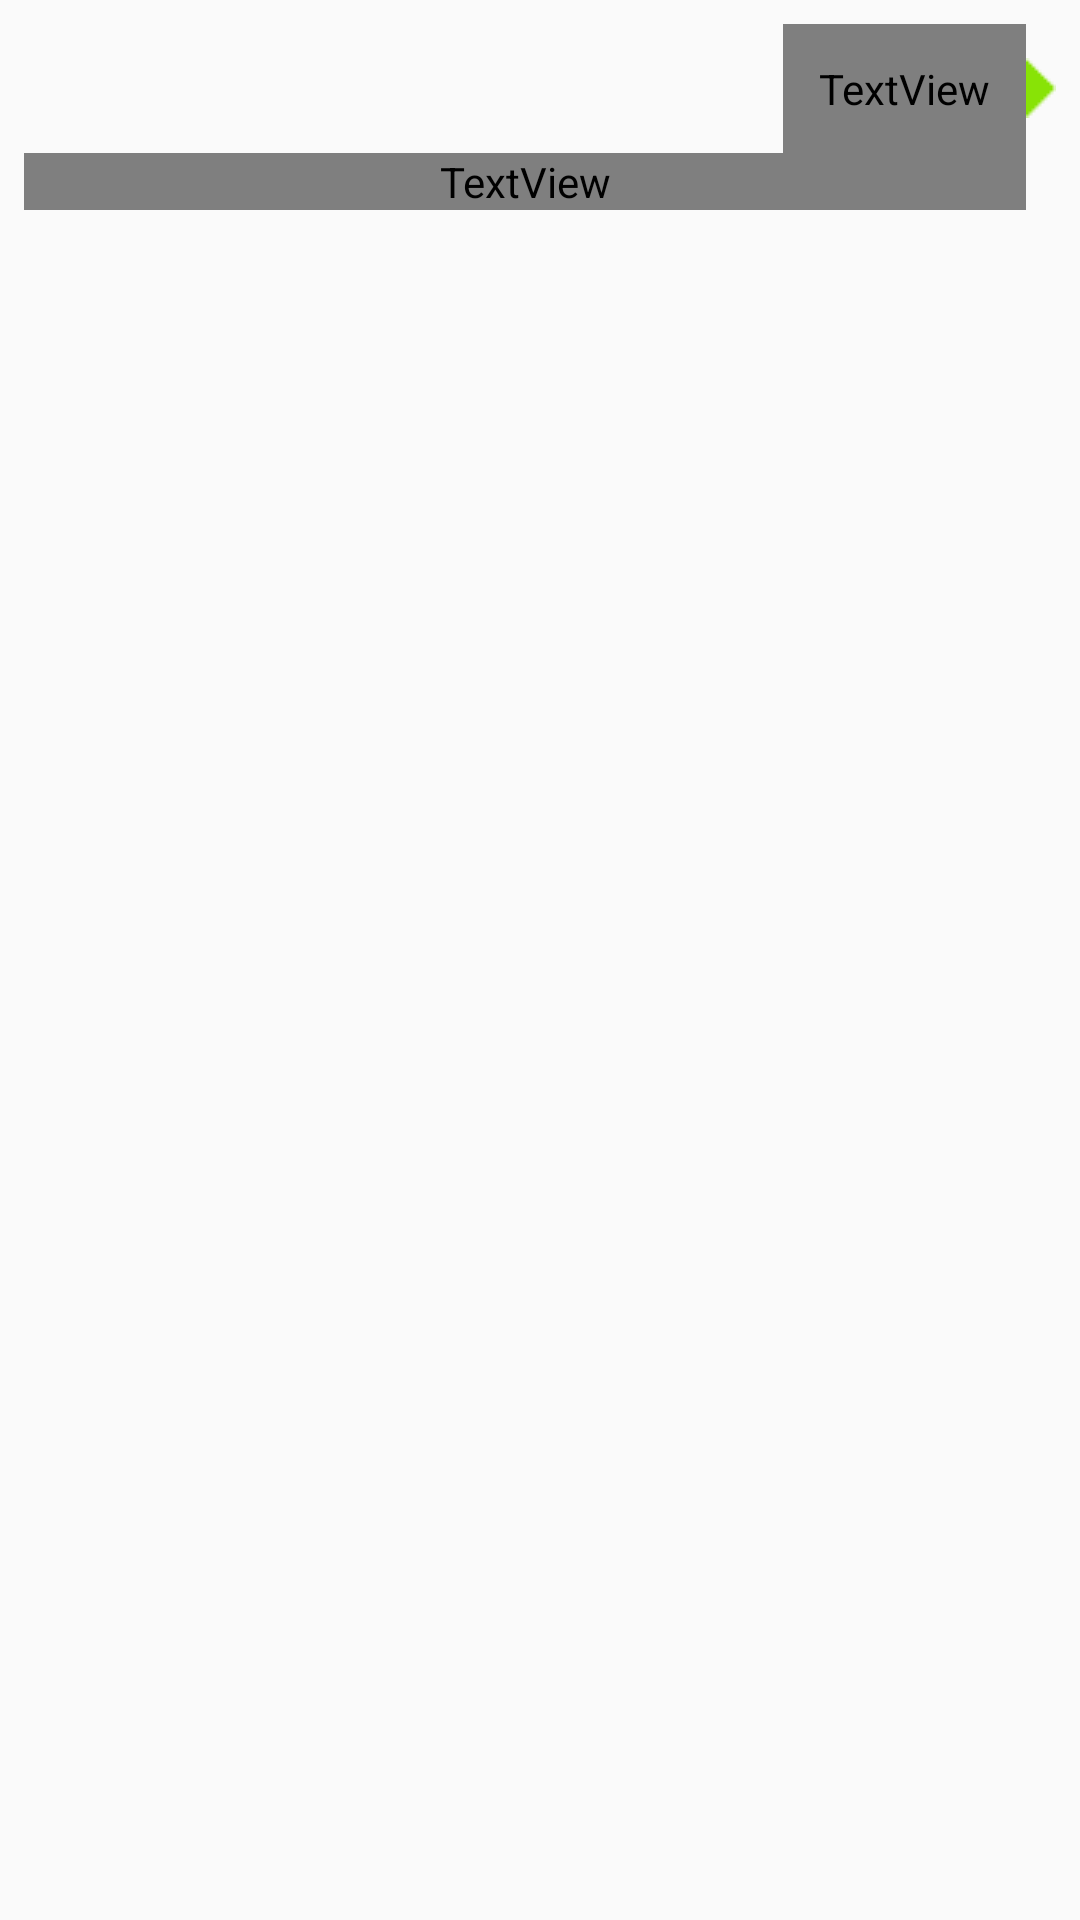

Produce the Android XML layout that renders to this screen, including the resource entries it uses.
<!-- AndroidManifest.xml: application theme AppTheme -->
<!-- res/layout/right_chat_bubble.xml -->
<?xml version="1.0" encoding="utf-8"?>
<LinearLayout xmlns:android="http://schemas.android.com/apk/res/android"
    xmlns:app="http://schemas.android.com/apk/res-auto"
    android:layout_width="match_parent"
    android:layout_height="wrap_content"
    android:orientation="vertical"
    android:padding="8dp">

    <LinearLayout
        android:layout_width="match_parent"
        android:layout_height="wrap_content"
        android:orientation="horizontal"
        android:weightSum="1">

        <LinearLayout
            android:layout_width="wrap_content"
            android:layout_height="wrap_content"
            android:layout_weight="1"
            android:orientation="horizontal">

            <View
                android:layout_width="0dp"
                android:layout_height="0dp"
                android:layout_weight="0.2" />

            <TextView
                android:id="@+id/rightMessage"
                android:layout_width="wrap_content"
                android:layout_height="wrap_content"
                android:layout_gravity="right"
                android:layout_marginRight="0dp"
                android:background="@drawable/rounded_button_light_green"
                android:fontFamily="@font/arialbold"
                android:letterSpacing="0.1"
                android:padding="12dp"
                android:stateListAnimator="@null"
                android:text=""
                android:textAllCaps="false"
                android:textColor="#ffffff"
                android:textSize="16sp" />
        </LinearLayout>

        <LinearLayout
            android:layout_width="wrap_content"
            android:layout_height="match_parent"
            android:orientation="horizontal">

            <ImageView
                android:id="@+id/imageView2"
                android:layout_width="wrap_content"
                android:layout_height="wrap_content"
                android:layout_gravity="center_vertical"
                app:srcCompat="@drawable/sent_message" />
        </LinearLayout>
    </LinearLayout>

    <TextView
        android:id="@+id/sentBy"
        android:layout_width="match_parent"
        android:layout_height="wrap_content"
        android:layout_marginRight="10dp"
        android:fontFamily="@font/arialregular"
        android:gravity="right"
        android:letterSpacing="0.1"
        android:text="" />
</LinearLayout>
<!-- resources referenced by this layout -->
<resources>
  <!-- drawable rounded_button_light_green (drawable-v24) -->
  <?xml version="1.0" encoding="utf-8"?>
  <shape xmlns:android="http://schemas.android.com/apk/res/android"
      android:shape="rectangle">
      <solid android:color="#88e306" />
      <corners android:bottomRightRadius="8dp"
          android:bottomLeftRadius="8dp"
          android:topRightRadius="8dp"
          android:topLeftRadius="8dp"/>
  </shape>
  <!-- drawable sent_message: png bitmap (drawable-v24, 1913 bytes) -->
  <style name="AppTheme" parent="Theme.AppCompat.Light.NoActionBar">
          
          <item name="colorPrimary">@color/colorPrimary</item>
          <item name="colorPrimaryDark">@color/colorPrimaryDark</item>
          <item name="colorAccent">@color/colorAccent</item>
  
      </style>
  <color name="colorPrimary">#008577</color>
  <color name="colorPrimaryDark">#00574B</color>
  <color name="colorAccent">#D81B60</color>
</resources>
